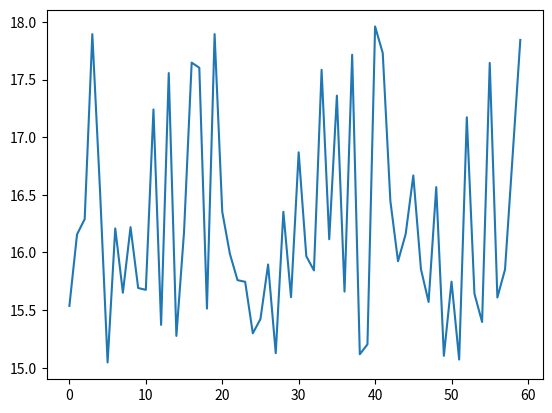

Here is the Python script that generated this plot:
import matplotlib.pyplot as plt
import random

#折线图绘制与显示
#随机生产数据 温度范围15--18度，一个小时内的温度数据
x = range(60)
y = [random.uniform(15, 18) for i in x]

plt.figure()
plt.plot(x, y)
plt.show()


